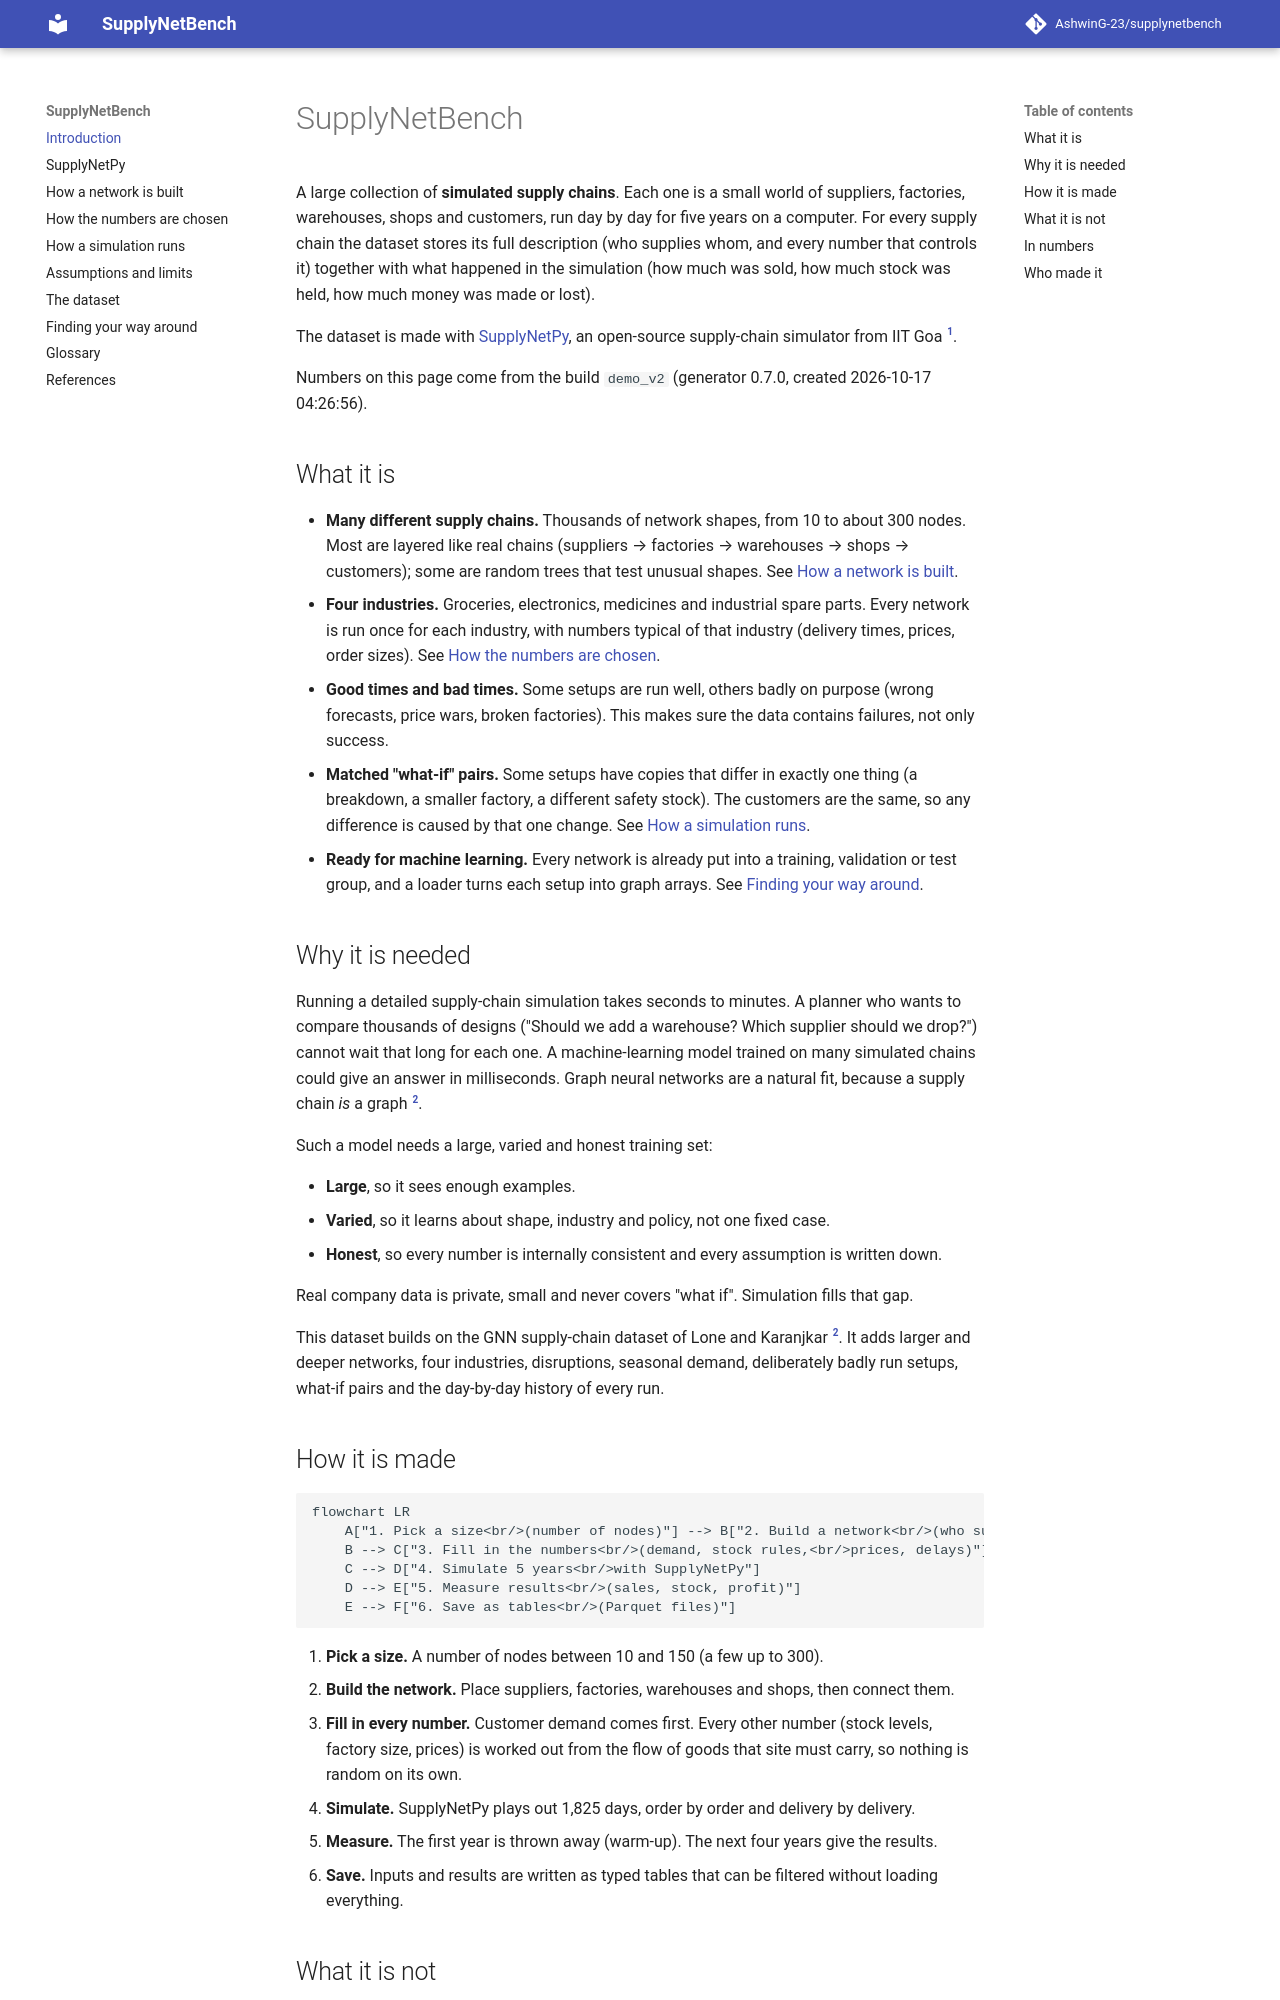

repository: AshwinG-23/supplynetbench · page: index.html · generator: mkdocs

# SupplyNetBench

A large collection of **simulated supply chains**. Each one is a small world of suppliers, factories,
warehouses, shops and customers, run day by day for five years on a computer. For every supply chain
the dataset stores its full description (who supplies whom, and every number that controls it) together
with what happened in the simulation (how much was sold, how much stock was held, how much money was
made or lost).

The dataset is made with [SupplyNetPy](supplynetpy.md), an open-source supply-chain simulator from
IIT Goa [^snp].

--8<-- "generated/source.md"

## What it is

- **Many different supply chains.** Thousands of network shapes, from 10 to about 300 nodes. Most are
  layered like real chains (suppliers → factories → warehouses → shops → customers); some are random
  trees that test unusual shapes. See [How a network is built](network.md).
- **Four industries.** Groceries, electronics, medicines and industrial spare parts. Every network is
  run once for each industry, with numbers typical of that industry (delivery times, prices, order
  sizes). See [How the numbers are chosen](numbers.md).
- **Good times and bad times.** Some setups are run well, others badly on purpose (wrong forecasts,
  price wars, broken factories). This makes sure the data contains failures, not only success.
- **Matched "what-if" pairs.** Some setups have copies that differ in exactly one thing (a breakdown,
  a smaller factory, a different safety stock). The customers are the same, so any difference is
  caused by that one change. See [How a simulation runs](simulation.md).
- **Ready for machine learning.** Every network is already put into a training, validation or test
  group, and a loader turns each setup into graph arrays. See [Finding your way around](navigate.md).

## Why it is needed

Running a detailed supply-chain simulation takes seconds to minutes. A planner who wants to compare
thousands of designs ("Should we add a warehouse? Which supplier should we drop?") cannot wait that long
for each one. A machine-learning model trained on many simulated chains could give an answer in
milliseconds. Graph neural networks are a natural fit, because a supply chain *is* a graph [^gnn].

Such a model needs a large, varied and honest training set:

- **Large**, so it sees enough examples.
- **Varied**, so it learns about shape, industry and policy, not one fixed case.
- **Honest**, so every number is internally consistent and every assumption is written down.

Real company data is private, small and never covers "what if". Simulation fills that gap.

This dataset builds on the GNN supply-chain dataset of Lone and Karanjkar [^gnn]. It adds larger and
deeper networks, four industries, disruptions, seasonal demand, deliberately badly run setups, what-if
pairs and the day-by-day history of every run.
